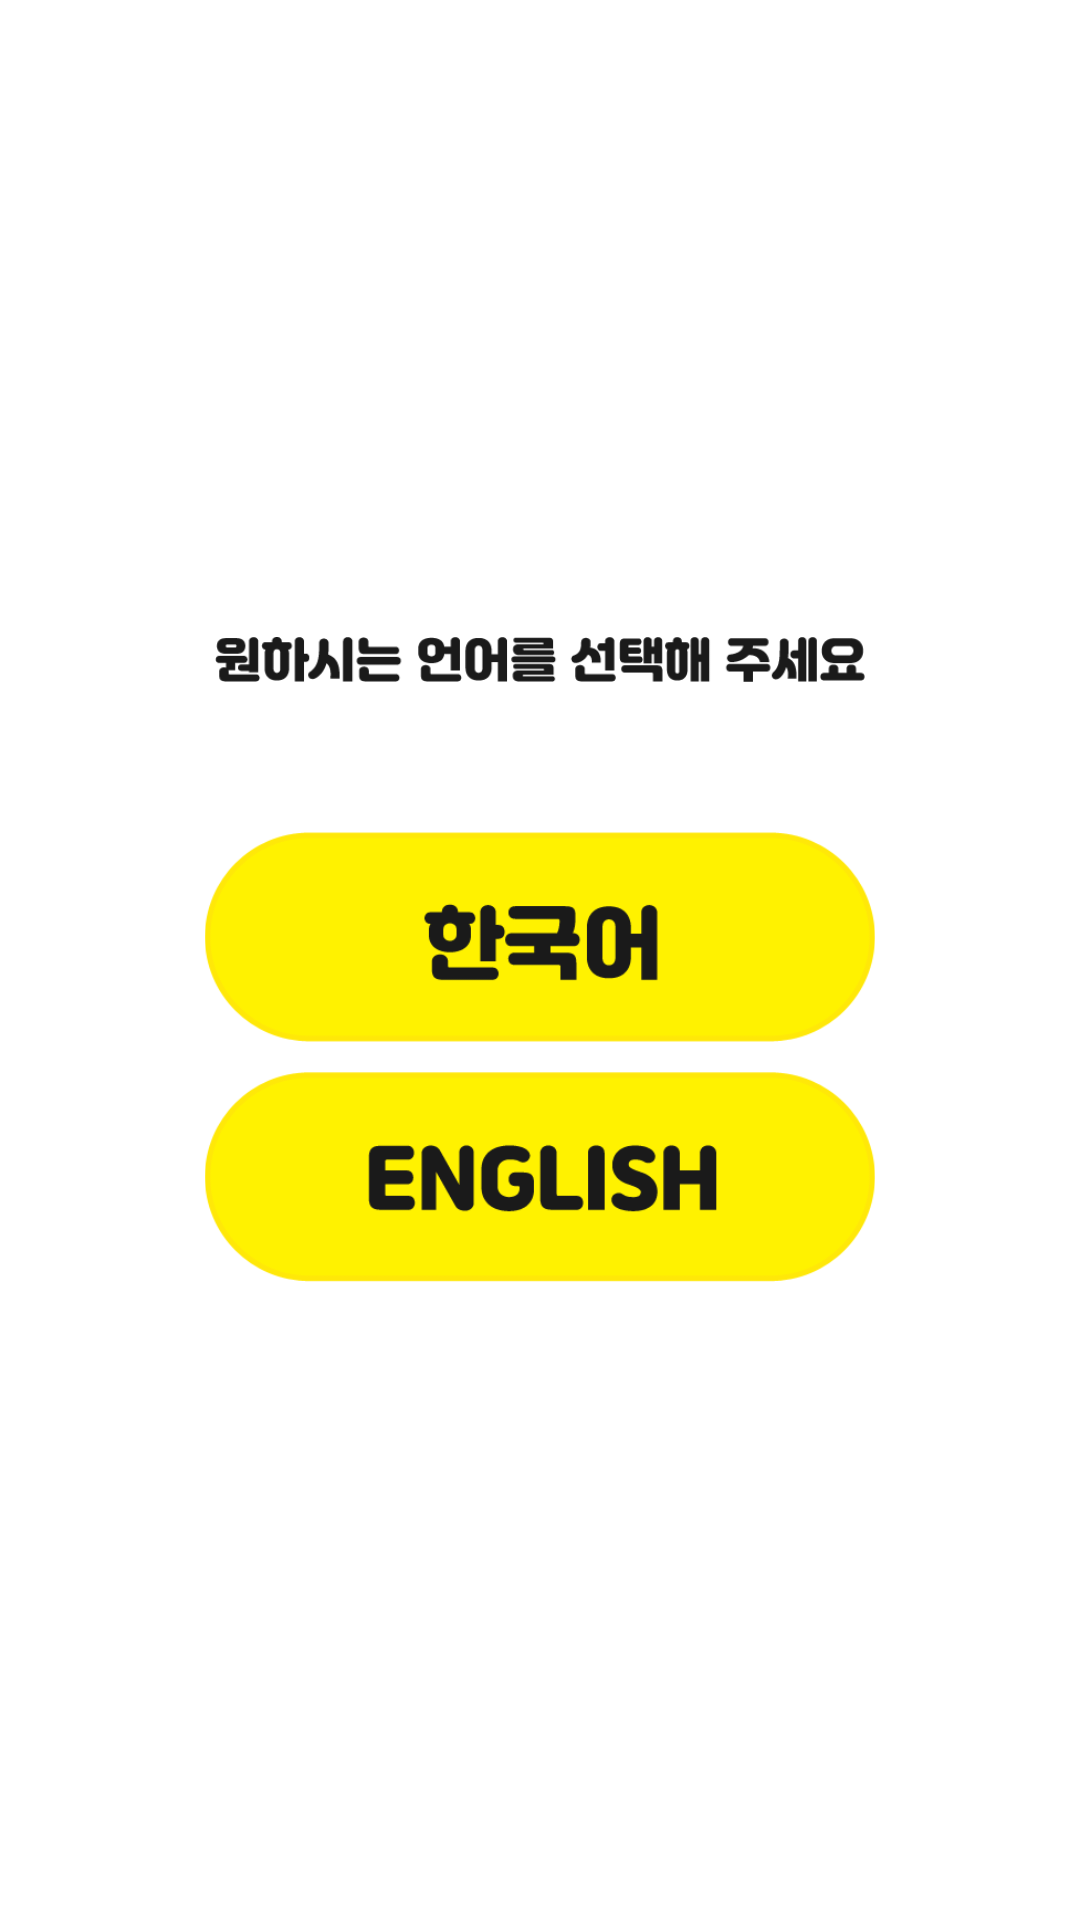

Produce the Android XML layout that renders to this screen, including the resource entries it uses.
<!-- AndroidManifest.xml: application theme AppThemeNoactionBar -->
<!-- res/layout/activity_intro.xml -->
<?xml version="1.0" encoding="utf-8"?>
<FrameLayout xmlns:app="http://schemas.android.com/apk/res-auto"
    xmlns:tools="http://schemas.android.com/tools"
    android:layout_width="match_parent"
    android:layout_height="match_parent"
    xmlns:android="http://schemas.android.com/apk/res/android"
    android:background="@color/white"
    android:padding="40dp"
    >

    <LinearLayout
        android:layout_width="match_parent"
        android:layout_height="wrap_content"
        android:layout_gravity="center_vertical"
        android:orientation="vertical"
        >

        <ImageView
            android:layout_width="match_parent"
            android:layout_height="15dp"
            android:src="@drawable/lang01"
            />


        <ImageView
            android:id="@+id/intro_kor"
            android:layout_width="match_parent"
            android:layout_height="70dp"
            android:layout_marginTop="50dp"
            android:src="@drawable/lang02"
            android:onClick="go_main"
            />
        <ImageView
            android:id="@+id/intro_eng"
            android:layout_width="match_parent"
            android:layout_height="70dp"
            android:src="@drawable/lang03"
            android:layout_marginTop="10dp"
            android:onClick="go_main"
            />

    </LinearLayout>

</FrameLayout>
<!-- resources referenced by this layout -->
<resources>
  <color name="white">#FFFFFF</color>
  <!-- drawable lang01: png bitmap (drawable-hdpi, 3366 bytes) -->
  <!-- drawable lang02: png bitmap (drawable-hdpi, 3785 bytes) -->
  <!-- drawable lang03: png bitmap (drawable-hdpi, 4409 bytes) -->
  <style name="AppThemeNoactionBar" parent="Theme.AppCompat.Light.NoActionBar">
          
          <item name="colorPrimary">@color/colorPrimary</item>
          <item name="colorPrimaryDark">#aaaaaa</item>
          <item name="colorAccent">@color/colorAccent</item>
      </style>
  <color name="colorPrimary">#008577</color>
  <color name="colorAccent">#D81B60</color>
</resources>
